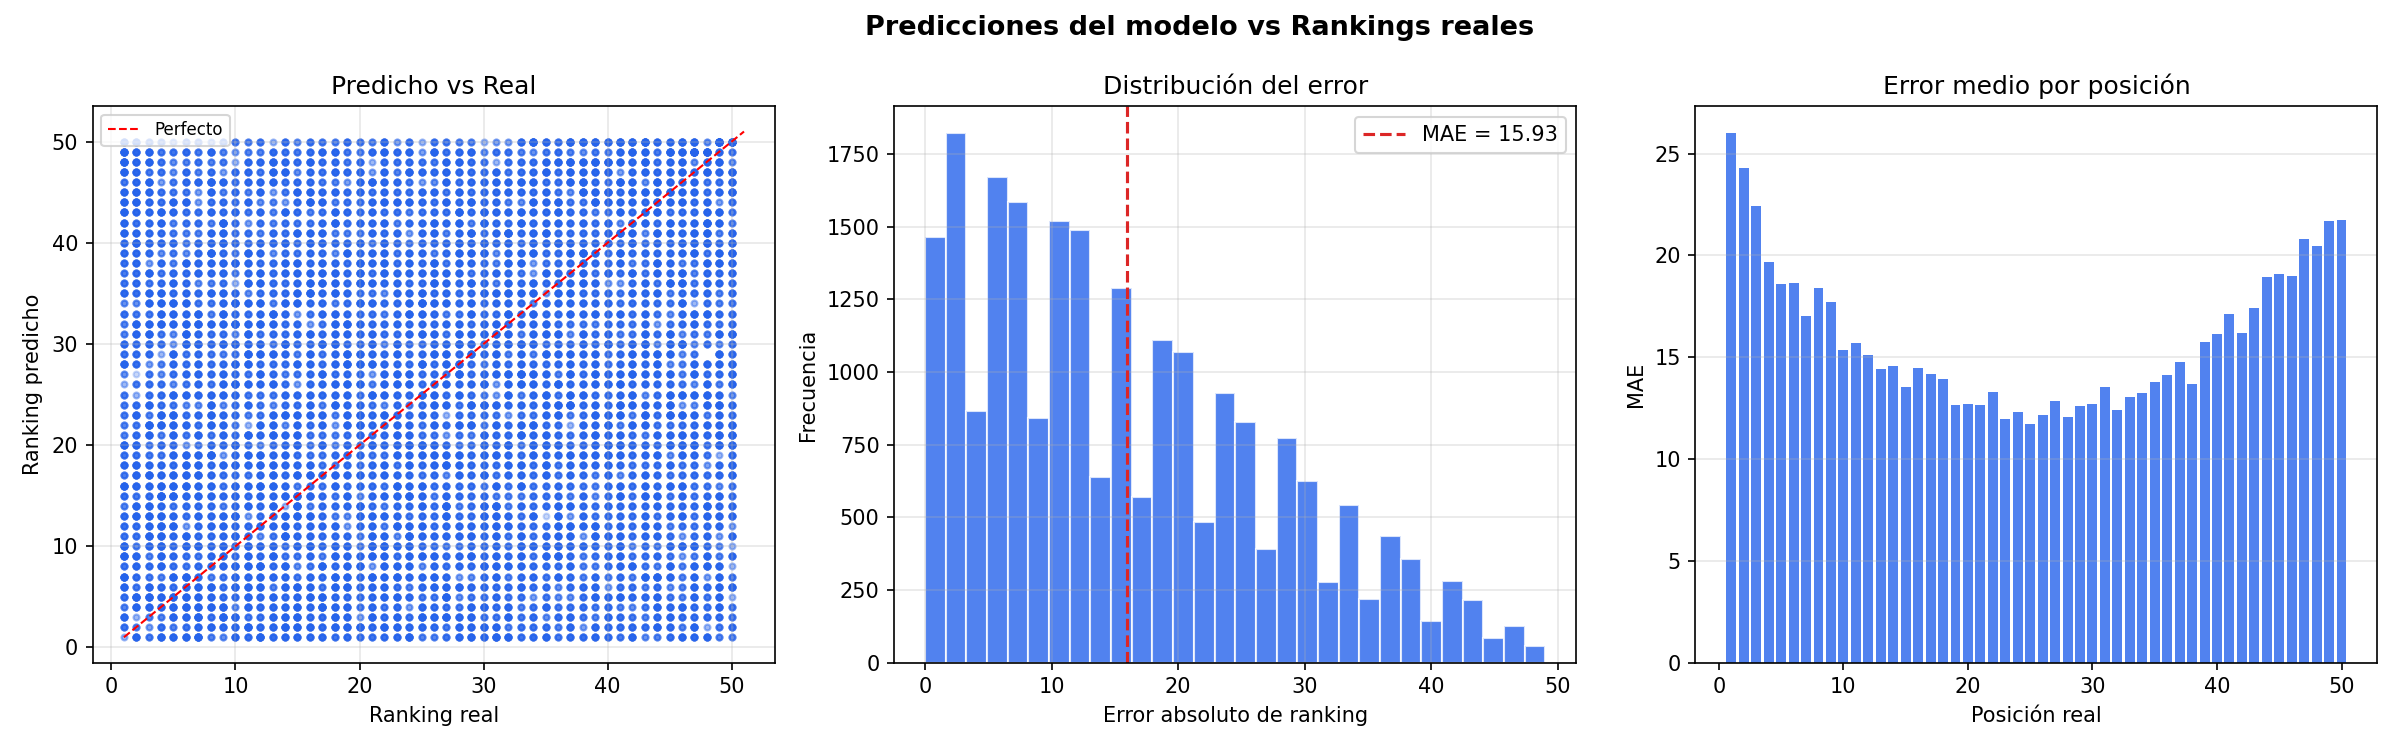

The table this chart was drawn from, first rows:
fecha, titulo, ranking_real, ranking_pred, V, prob_rank1
2013-03-02, Harlem Shake, 1, 48, 0.01358, 0.01799
2013-03-02, Thrift Shop, 2, 1, 0.1746, 0.02113
2013-03-02, Stay, 3, 46, 0.02447, 0.01819
2013-03-02, Scream & Shout, 4, 2, 0.1746, 0.02113
2013-03-02, I Knew You Were Trouble., 5, 15, 0.1233, 0.02008
2013-03-02, Ho Hey, 6, 32, 0.1233, 0.02008
2013-03-02, Locked Out Of Heaven, 7, 16, 0.1233, 0.02008
2013-03-02, When I Was Your Man, 8, 31, 0.1233, 0.02008
2013-03-02, Suit & Tie, 9, 41, 0.09073, 0.01943
2013-03-02, Started From The Bottom, 10, 47, 0.0237, 0.01817
2013-03-02, Don't You Worry Child, 11, 3, 0.1746, 0.02113
2013-03-02, I Will Wait, 12, 7, 0.1746, 0.02113
2013-03-02, Daylight, 13, 14, 0.1233, 0.02008
2013-03-02, Girl On Fire, 14, 5, 0.1746, 0.02113
2013-03-02, F**kin Problems, 15, 6, 0.1746, 0.02113
2013-03-02, Beauty And A Beat, 16, 4, 0.1746, 0.02113
2013-03-02, Sweet Nothing, 17, 8, 0.1746, 0.02113
2013-03-02, Try, 18, 13, 0.1233, 0.02008
2013-03-02, Love Me, 19, 43, 0.0679, 0.01899
2013-03-02, Carry On, 20, 40, 0.09219, 0.01946
2013-03-02, Diamonds, 21, 24, 0.1233, 0.02008
2013-03-02, Pour It Up, 22, 39, 0.09219, 0.01946
2013-03-02, It's Time, 23, 30, 0.1233, 0.02008
2013-03-02, Mirrors, 24, 49, 0.01358, 0.01799
2013-03-02, Catch My Breath, 25, 23, 0.1233, 0.02008
2013-03-02, Gangnam Style, 26, 21, 0.1233, 0.02008
2013-03-02, Adorn, 27, 22, 0.1233, 0.02008
2013-03-02, Some Nights, 28, 17, 0.1233, 0.02008
2013-03-02, Wanted, 29, 18, 0.1233, 0.02008
2013-03-02, Home, 30, 19, 0.1233, 0.02008
2013-03-02, Little Talks, 31, 9, 0.1746, 0.02113
2013-03-02, The A Team, 32, 20, 0.1233, 0.02008
2013-03-02, Hall Of Fame, 33, 12, 0.1746, 0.02113
2013-03-02, One More Night, 34, 29, 0.1233, 0.02008
2013-03-02, C'mon, 35, 25, 0.1233, 0.02008
2013-03-02, Somebody That I Used To Know, 36, 11, 0.1746, 0.02113
2013-03-02, Radioactive, 37, 28, 0.1233, 0.02008
2013-03-02, Sure Be Cool If You Did, 38, 42, 0.07375, 0.01911
2013-03-02, Better Dig Two, 39, 27, 0.1233, 0.02008
2013-03-02, I'm Different, 40, 26, 0.1233, 0.02008
2013-03-02, Two Black Cadillacs, 41, 38, 0.1233, 0.02008
2013-03-02, Swimming Pools (Drank), 42, 34, 0.1233, 0.02008
2013-03-02, One Of Those Nights, 43, 35, 0.1233, 0.02008
2013-03-02, Troublemaker, 44, 44, 0.0679, 0.01899
2013-03-02, One Way Or Another (Teenage Kicks), 45, 50, 0.01358, 0.01799
2013-03-02, All Gold Everything, 46, 36, 0.1233, 0.02008
2013-03-02, Feel This Moment, 47, 45, 0.0501, 0.01866
2013-03-02, I Cry, 48, 33, 0.1233, 0.02008
2013-03-02, Poetic Justice, 49, 10, 0.1746, 0.02113
2013-03-02, Die Young, 50, 37, 0.1233, 0.02008
2013-03-09, Harlem Shake, 1, 49, 0.02367, 0.01802
2013-03-09, Thrift Shop, 2, 1, 0.1894, 0.02127
2013-03-09, When I Was Your Man, 3, 32, 0.1308, 0.02005
2013-03-09, I Knew You Were Trouble., 4, 15, 0.1308, 0.02005
2013-03-09, Scream & Shout, 5, 2, 0.1894, 0.02127
2013-03-09, Started From The Bottom, 6, 47, 0.03375, 0.0182
2013-03-09, Stay, 7, 46, 0.03612, 0.01824
2013-03-09, Suit & Tie, 8, 38, 0.1194, 0.01983
2013-03-09, Locked Out Of Heaven, 9, 14, 0.1308, 0.02005
2013-03-09, Love Me, 10, 42, 0.09104, 0.01927
... 22,640 more rows
